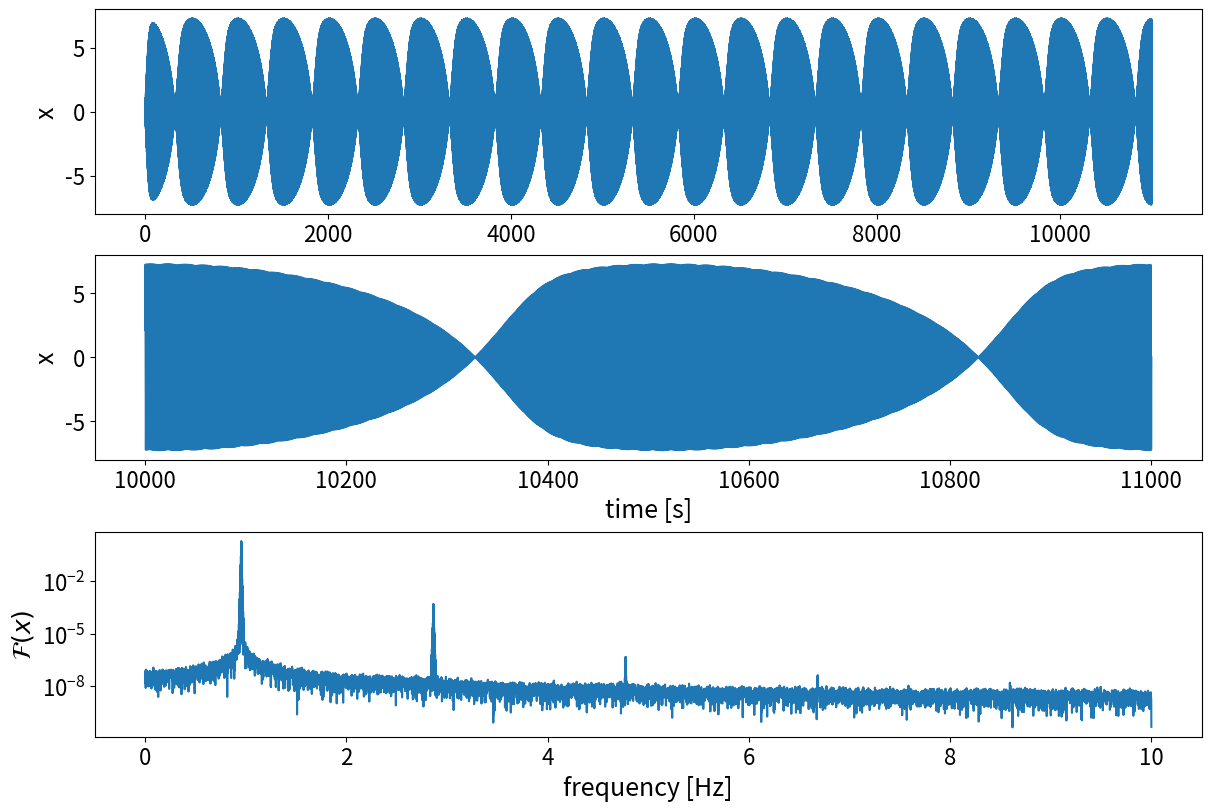
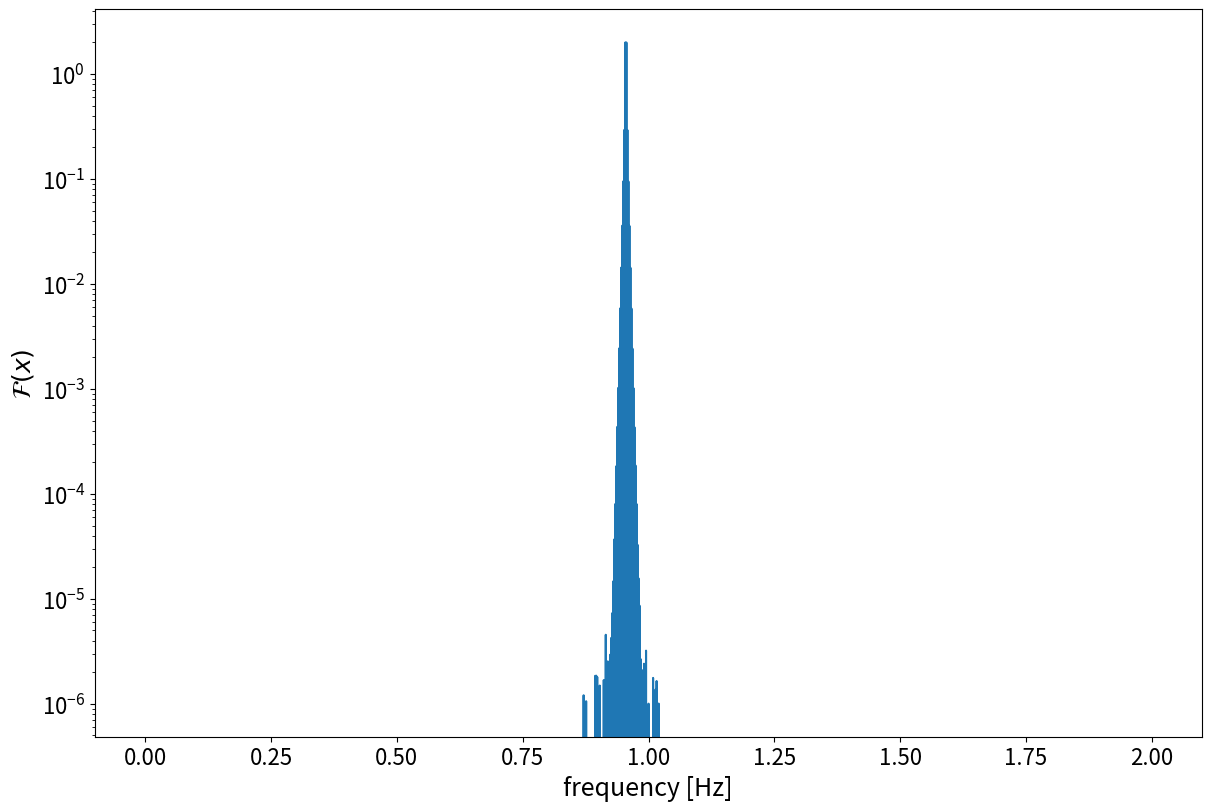

Reproduce these figures in Python, in order.
import numpy as np
from functools import partial
from scipy.integrate import ode
import matplotlib.pyplot as plt
import scipy
import scipy.linalg
from scipy.signal import find_peaks

# Greek alphabet: α, β, γ, δ, ε, ζ, η, θ, ι, κ, λ, μ, ν, ξ, ο, π, ρ, ς, σ, τ, υ, φ, χ, ψ, ω

π = np.pi

# Plotting parameters
plt.rcParams['figure.figsize'] = (12, 8)
plt.rcParams['figure.constrained_layout.use'] = True
# plt.rcParams['figure.titlesize'] = 23
plt.rcParams['axes.labelsize'] = 18
plt.rcParams['xtick.labelsize'] = 16
plt.rcParams['ytick.labelsize'] = 16
plt.rcParams['axes.formatter.useoffset'] = False
plt.rcParams["legend.frameon"] = False



# Equation of motion
def eom( t, y, m, c, cnl, k, drive ):
    return [ y[1],
             1./m * ( -c*y[1] - cnl*y[1]**3 - k*y[0] + drive(t))
             ]

# Drives
def imp_drive( t, f1, f2, F0 ):
    return F0 * ( np.cos(2*π*f1*t) + np.cos(2*π*f2*t) )


# Drive signal
F0 = 1
f1 = 0.954
f2 = 0.956
df = 0.001
fs = 20
N = int(fs/df)

T = 1. / df
T_relax = 10 * T
dt = 1. / fs
t_all = dt * ( np.arange( (T+T_relax)/dt ) + 1 )

# Initial conditions
y0 = [0,0]

# Drive tones
drive = partial( imp_drive, f1=f1, f2=f2, F0=F0 )

# System parameters
m = 1.
c = 0.003
cnl = c/100
f0 = 0.955
k = (2*π*f0)**2 * m 
κ0 = c / (2 * np.sqrt(m*k))
κ1 = cnl / (2 * np.sqrt(m*k))

print( "f0 = {} Hz".format(f0) )
print( "kappa0 = {}".format(κ0) )
print( "kappa1 = {}".format(κ1) )
print( "F0 = {}".format(F0) )


# Integrator
o = ode( eom )
o.set_f_params( m, c, cnl, k, drive )
o.set_initial_value( y0, 0 )

# Time-domain solution
y_all = np.zeros(( len(t_all), len(y0) ))
for i,t in enumerate( t_all ):
    o.integrate(t)
    y_all[i] = o.y
    

# We save one oscillation once we reached the steady state
y = y_all[-N:,0]
t = t_all[-N:]
q = drive(t)

# Fourier domain solution
Y = np.fft.rfft( y ) / len(y)
f = np.fft.rfftfreq( len(t), d=dt )


# Plotting stuff
fig, ax = plt.subplots( 3, 1 )
ax[0].plot( t_all, y_all[:,0] )
ax[1].plot( t, y )
ax[2].semilogy( f, np.abs(Y) )
ax[0].set_ylabel( 'x' )
ax[1].set_xlabel( 'time [s]' )
ax[1].set_ylabel( 'x' )
ax[2].set_xlabel( 'frequency [Hz]' )
ax[2].set_ylabel( '$\mathcal{F}(x)$' )


# Indices of the amplitude minima
max_ind = find_peaks( x = np.abs(Y[:2000]),
                      height = 1e-6,
                      )

print( 'Number of peaks: ', len(max_ind[0]) )
print( max_ind[0] )

for i in range( len(Y) ):
    if i not in max_ind[0]:
        Y[i] = 0
        
# Drives indices
ind_drives = np.array([ 954, 956 ])

signal_amp_array_imp = np.zeros_like( max_ind[0], dtype=complex )
for i, index in enumerate( max_ind[0] ):
    if index in ind_drives:
        signal_amp_array_imp[i] = 0.5
    
    
# Sanity check
fig, ax = plt.subplots( 1 )
ax.semilogy( f[:2000], np.abs(Y[:2000]) )
ax.set_xlabel( 'frequency [Hz]' )
ax.set_ylabel( '$\mathcal{F}(x)$' )



# Harmonic Balance section

# Angular frequency
ω = 2*π * f

# Derivative of the signal in time domain
ydot = np.fft.irfft(1.0j * ω * Y)
ydot *= len(ydot)

# Create H-matrix
col1 = (-1 * ω**2 * Y)[max_ind[0]]
col2 = (1.0j * ω * Y)[max_ind[0]]
col3 = ( np.fft.rfft( ydot**3 ) )[max_ind[0]]/len(ydot)
col4 = Y[max_ind[0]]

# Merge all columns
H = np.vstack(( col1, col2, col3, col4 ))

# Making the matrix real instead of complex
Hcos = np.real( H )
Hsin = np.imag( H )
H = np.hstack(( Hcos, Hsin ))

# Normalize H for a more stable inversion
Nm = np.diag( 1. / np.max(np.abs(H), axis=1) )
H_norm = np.dot( Nm, H )  # normalized H-matrix

# The drive vector, Q (from the Yasuda paper)
Qcos = np.real( signal_amp_array_imp )
Qsin = np.imag( signal_amp_array_imp ) 
Q = np.hstack(( Qcos, Qsin ))

# Solve system Q = H*p
H_norm_inv = scipy.linalg.pinv( H_norm )
p_norm = np.dot( Q, H_norm_inv )

# Re-normalize p-values
# Note: we have actually solved Q = H * Nm * Ninv * p
# Thus we obtained Ninv*p and multiply by Nm to obtain p
p = np.dot( Nm, p_norm )  # re-normalize parameter values

# Forward calculation to check result, should be almost everything zero vector
Q_fit = np.dot( p, H )

# Scale parameters by drive force assuming known mass
A, B, C, D = p

# Assuming a known drive
m_recon = 1.

# Parameters reconstructed
F0_recon = 1/A
c_recon = F0_recon * B
cnl_recon = F0_recon * C
k_recon = F0_recon * D

f0_recon = np.sqrt(k_recon/m_recon) / (2*π)
κ0_recon = c_recon / ( 2*np.sqrt(m_recon*k_recon) )
κ1_recon = cnl_recon / ( 2*np.sqrt(m_recon*k_recon) )

print( "f0_recon = {} Hz".format(f0_recon) )
print( "κ0_recon = {}".format(κ0_recon) )
print( "κ1_recon = {}".format(κ1_recon) )
print( "F0_recon = {}".format(F0_recon) )